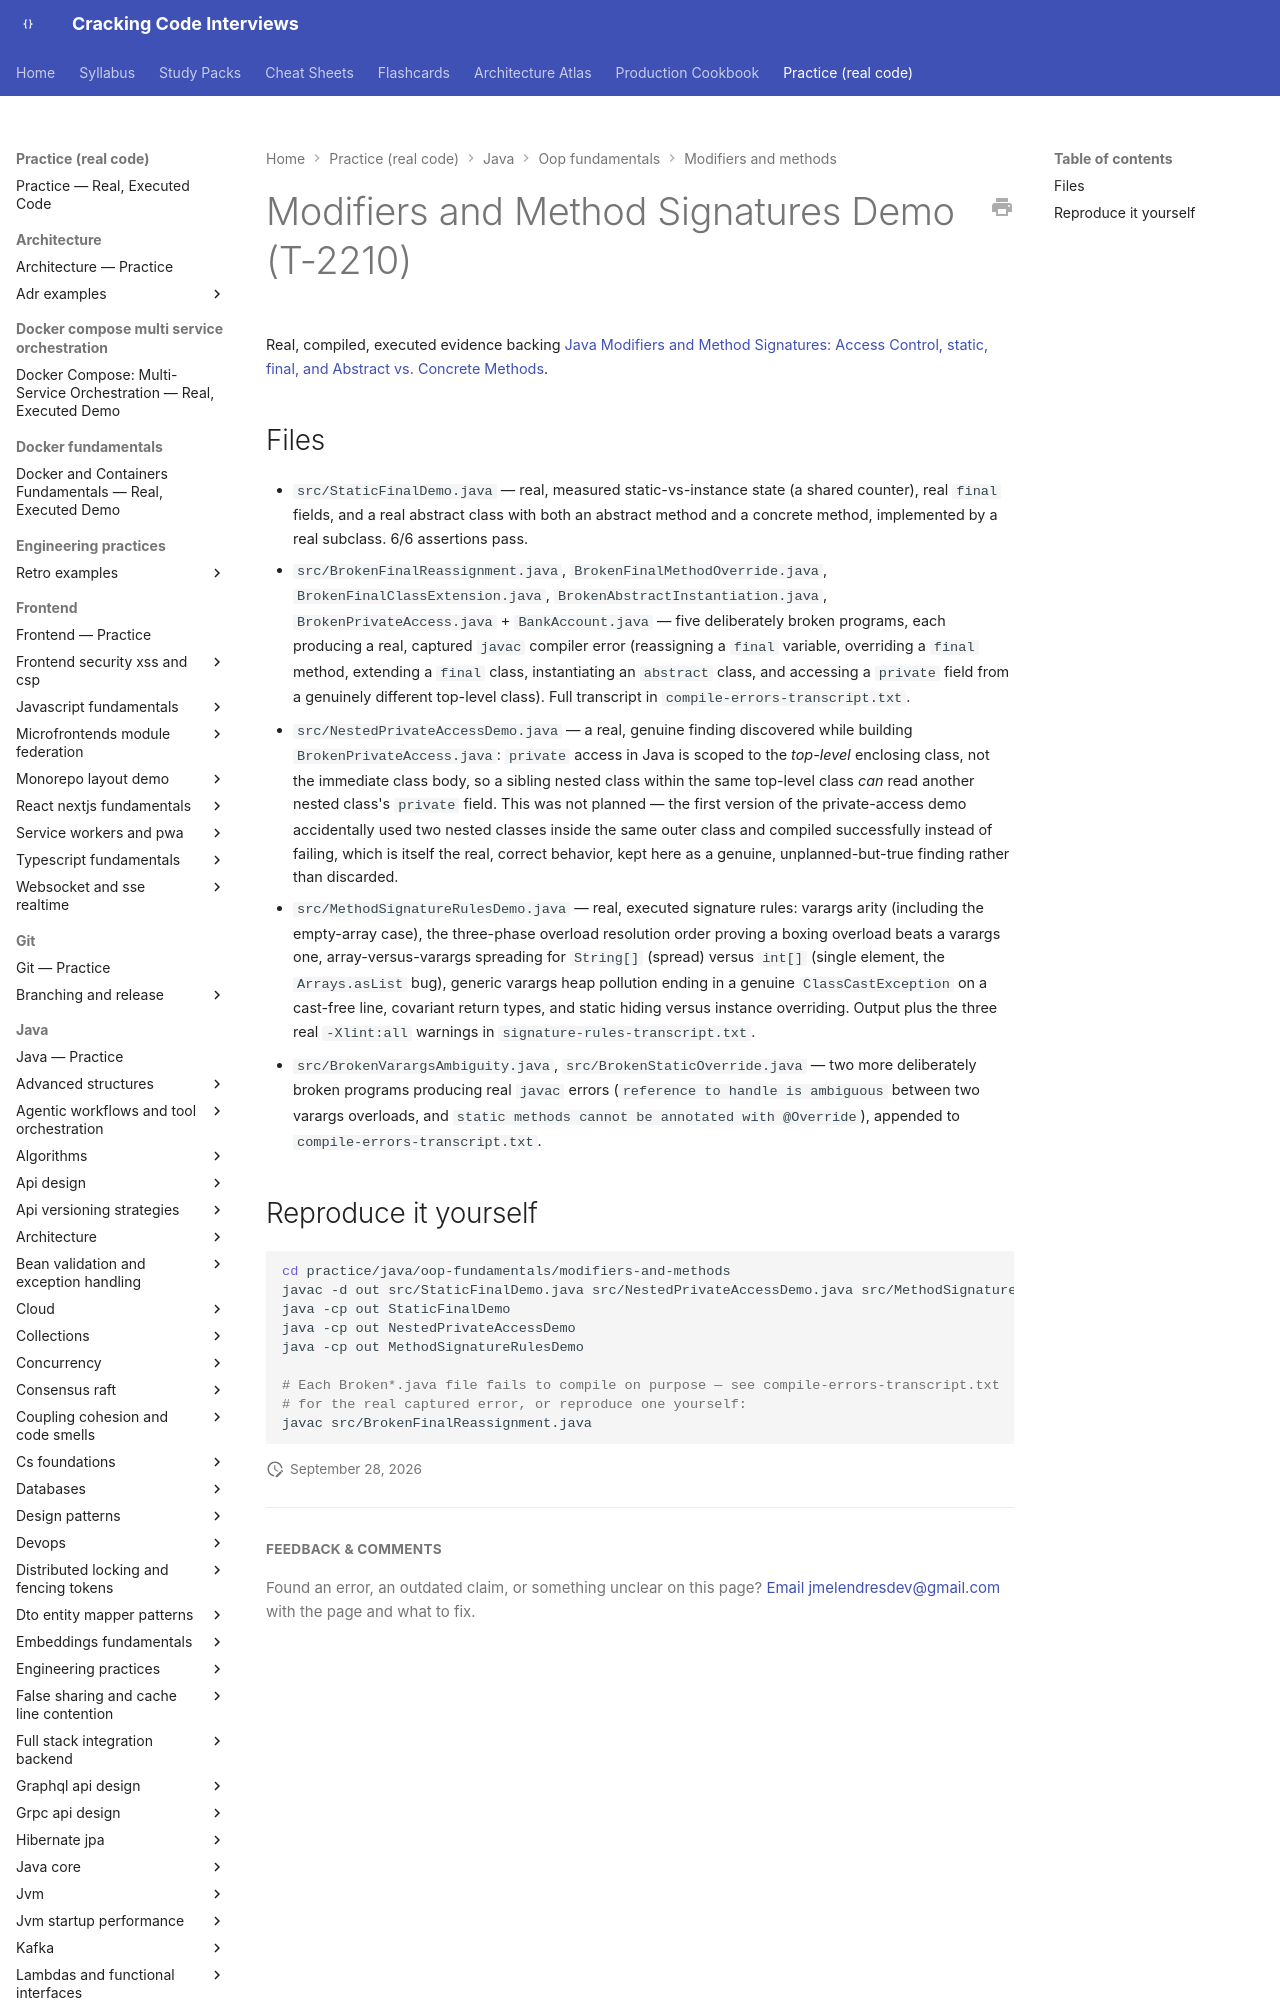

repository: JuanMelendres/cracking-code-interviews · page: practice/java/oop-fundamentals/modifiers-and-methods/index.html · generator: mkdocs

# Modifiers and Method Signatures Demo (T-2210)

Real, compiled, executed evidence backing [Java Modifiers and Method Signatures: Access Control, static, final, and Abstract vs. Concrete Methods](../../../../syllabus/02-java/language-core/java-modifiers-and-method-signatures.md).
